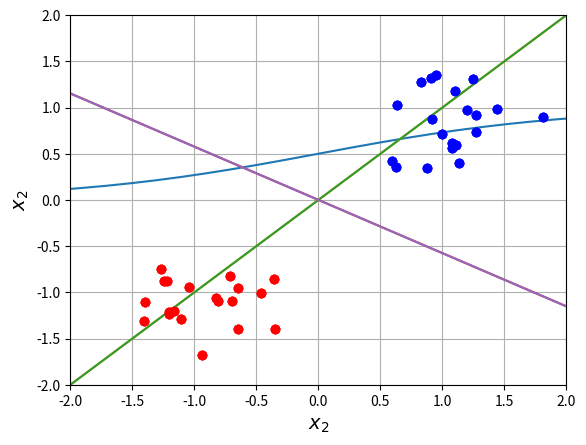

Write Python code to recreate this figure.
import numpy as np
import matplotlib.pyplot as plt

%matplotlib inline
a = np.linspace(-10, 10, 100)
plt.plot(a, 1 / (1 + np.exp(-a)))
plt.grid(True)
plt.xlabel(r'$a$', fontsize=14)
plt.ylabel(r'$\sigma(a)$', fontsize=14)

num_class = 2
num_per_class = 20
var = 0.1
means = [[1,1],[-1,-1]]
cov = [[var, 0], [0, var]] 
X = np.array([])
y = []
class_color = ['b','r']

for class_index in range(num_class):
    class_data = np.random.multivariate_normal(means[class_index],
                                               cov, 
                                               num_per_class)
    X = np.vstack([X, class_data]) if X.size else class_data
    y = np.concatenate((y, np.ones(num_per_class) * class_index))
    plt.plot(class_data[:, 0], 
             class_data[:,1], 
             class_color[class_index] + 'o')
    plt.xlim([-2, 2])
    plt.ylim([-2, 2])
    plt.xlabel(r'$x_1$', fontsize=14)
    plt.ylabel(r'$x_2$', fontsize=14)

def cross_entropy_gradient(input_vector, weight, target):
    '''Compute the gradient of the cross entropy error function
    Args:
        input_vector: the input vector x
        weight: the weight vector w
        target: the target value 1 or 0
    Returns:
        gradient: the gradient at the input vector
    '''
    yn = 1 / (1 + np.exp(-np.dot(weight, input_vector)))
    return (yn - target)*input_vector

# straight line
x1 = np.linspace(-2, 2, 100)
x2 = x1
for class_index in range(num_class):
    plt.plot(X[y==class_index, 0], 
             X[y==class_index, 1], 
             class_color[class_index] + 'o')
    plt.plot(x1, x2)
    plt.xlim([-2, 2])
    plt.ylim([-2, 2])
    plt.xlabel(r'$x_1$', fontsize=14)
    plt.xlabel(r'$x_2$', fontsize=14)

weight_vector = np.array([1, -1])

for index in range(X.shape[0]):
    weight_vector = weight_vector - cross_entropy_gradient(X[index, :], 
                                                        weight_vector, 
                                                        y[index])

# get the line
x2 = -x1 * (weight_vector[0] / weight_vector[1]) 

for class_index in range(num_class):
    plt.plot(X[y==class_index, 0], 
             X[y==class_index, 1], 
             class_color[class_index] + 'o')
    plt.plot(x1, x2)
    plt.xlim([-2, 2])
    plt.ylim([-2, 2])
    plt.xlabel(r'$x_1$', fontsize=14)
    plt.xlabel(r'$x_2$', fontsize=14)